Run: headless pygame with SDL's dummy video driver; simulated clock (each Clock.tick advances the game by its frame time, no real sleeping); random seed 0; keys injected as events and as key.get_pressed() state; no mouse input.
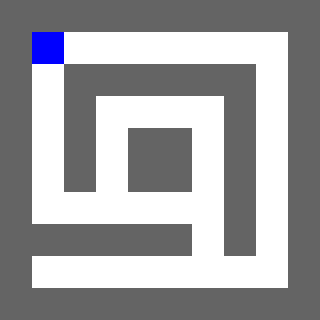
Frame 1 of 4 · flips 1–60 · no input
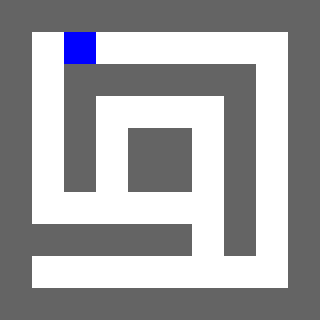
Frame 2 of 4 · flips 61–180 · tapped SPACE, RETURN · held RIGHT (→), D
Frame 3 of 4 · flips 181–300 · held DOWN (↓), S · screen unchanged from frame 2, image omitted
Frame 4 of 4 · flips 301–420 · held LEFT (←), A, UP (↑), W · screen same as frame 1, image omitted

The pygame program that drew these frames:

import pygame

# Initialize Pygame
pygame.init()

# Constants
TILE_SIZE = 32
MAP_WIDTH, MAP_HEIGHT = 10, 10
SCREEN_WIDTH, SCREEN_HEIGHT = MAP_WIDTH * TILE_SIZE, MAP_HEIGHT * TILE_SIZE

# Colors
WHITE = (255, 255, 255)
BLACK = (0, 0, 0)
GRAY = (100, 100, 100)
BLUE = (0, 0, 255)

# Dungeon Map (0 = Floor, 1 = Wall)
dungeon = [
    [1, 1, 1, 1, 1, 1, 1, 1, 1, 1],
    [1, 0, 0, 0, 0, 0, 0, 0, 0, 1],
    [1, 0, 1, 1, 1, 1, 1, 1, 0, 1],
    [1, 0, 1, 0, 0, 0, 0, 1, 0, 1],
    [1, 0, 1, 0, 1, 1, 0, 1, 0, 1],
    [1, 0, 1, 0, 1, 1, 0, 1, 0, 1],
    [1, 0, 0, 0, 0, 0, 0, 1, 0, 1],
    [1, 1, 1, 1, 1, 1, 0, 1, 0, 1],
    [1, 0, 0, 0, 0, 0, 0, 0, 0, 1],
    [1, 1, 1, 1, 1, 1, 1, 1, 1, 1],
]

# Player Position
player_x, player_y = 1, 1

# Pygame Window
screen = pygame.display.set_mode((SCREEN_WIDTH, SCREEN_HEIGHT))
pygame.display.set_caption("Roguelike - Basic Map")

def draw_map():
    """Draws the dungeon grid."""
    for y in range(MAP_HEIGHT):
        for x in range(MAP_WIDTH):
            rect = pygame.Rect(x * TILE_SIZE, y * TILE_SIZE, TILE_SIZE, TILE_SIZE)
            if dungeon[y][x] == 1:
                pygame.draw.rect(screen, GRAY, rect)  # Wall
            else:
                pygame.draw.rect(screen, WHITE, rect)  # Floor

def draw_player():
    """Draws the player on the screen."""
    rect = pygame.Rect(player_x * TILE_SIZE, player_y * TILE_SIZE, TILE_SIZE, TILE_SIZE)
    pygame.draw.rect(screen, BLUE, rect)

# Game Loop
running = True
while running:
    screen.fill(BLACK)
    
    draw_map()
    draw_player()
    
    pygame.display.flip()
    
    for event in pygame.event.get():
        if event.type == pygame.QUIT:
            running = False
        elif event.type == pygame.KEYDOWN:
            new_x, new_y = player_x, player_y
            if event.key == pygame.K_UP:
                new_y -= 1
            elif event.key == pygame.K_DOWN:
                new_y += 1
            elif event.key == pygame.K_LEFT:
                new_x -= 1
            elif event.key == pygame.K_RIGHT:
                new_x += 1
            
            # Check collision with walls
            if dungeon[new_y][new_x] == 0:
                player_x, player_y = new_x, new_y

pygame.quit()
